2-way image classification set "augmented" from GitHub (snarfnet/fukusou-kion); label vocabulary: not tsuchinoko, tsuchinoko candidate.

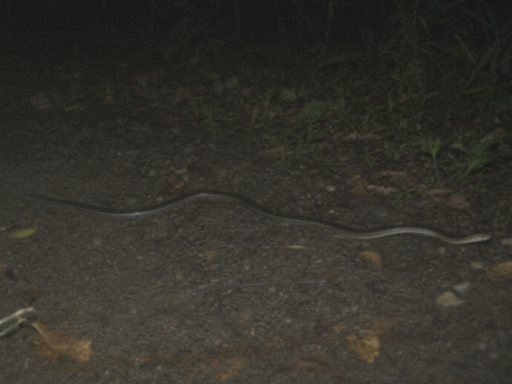
Label: tsuchinoko candidate

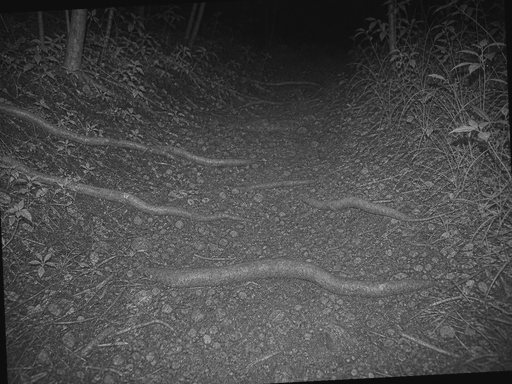
Label: not tsuchinoko

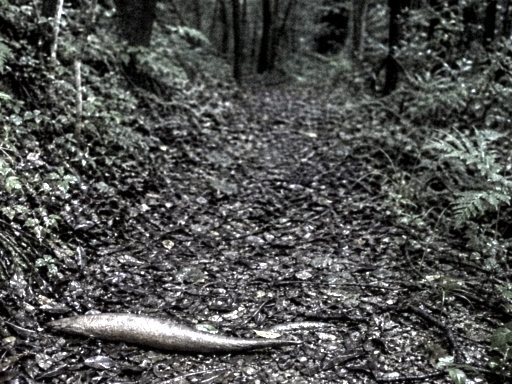
Label: tsuchinoko candidate

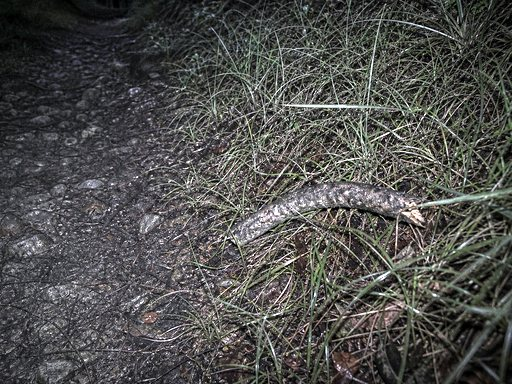
Label: not tsuchinoko

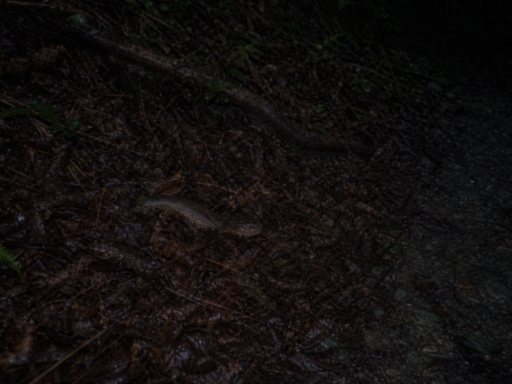
Label: tsuchinoko candidate

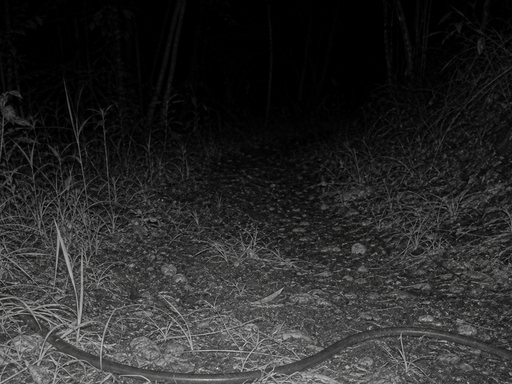
Label: not tsuchinoko
